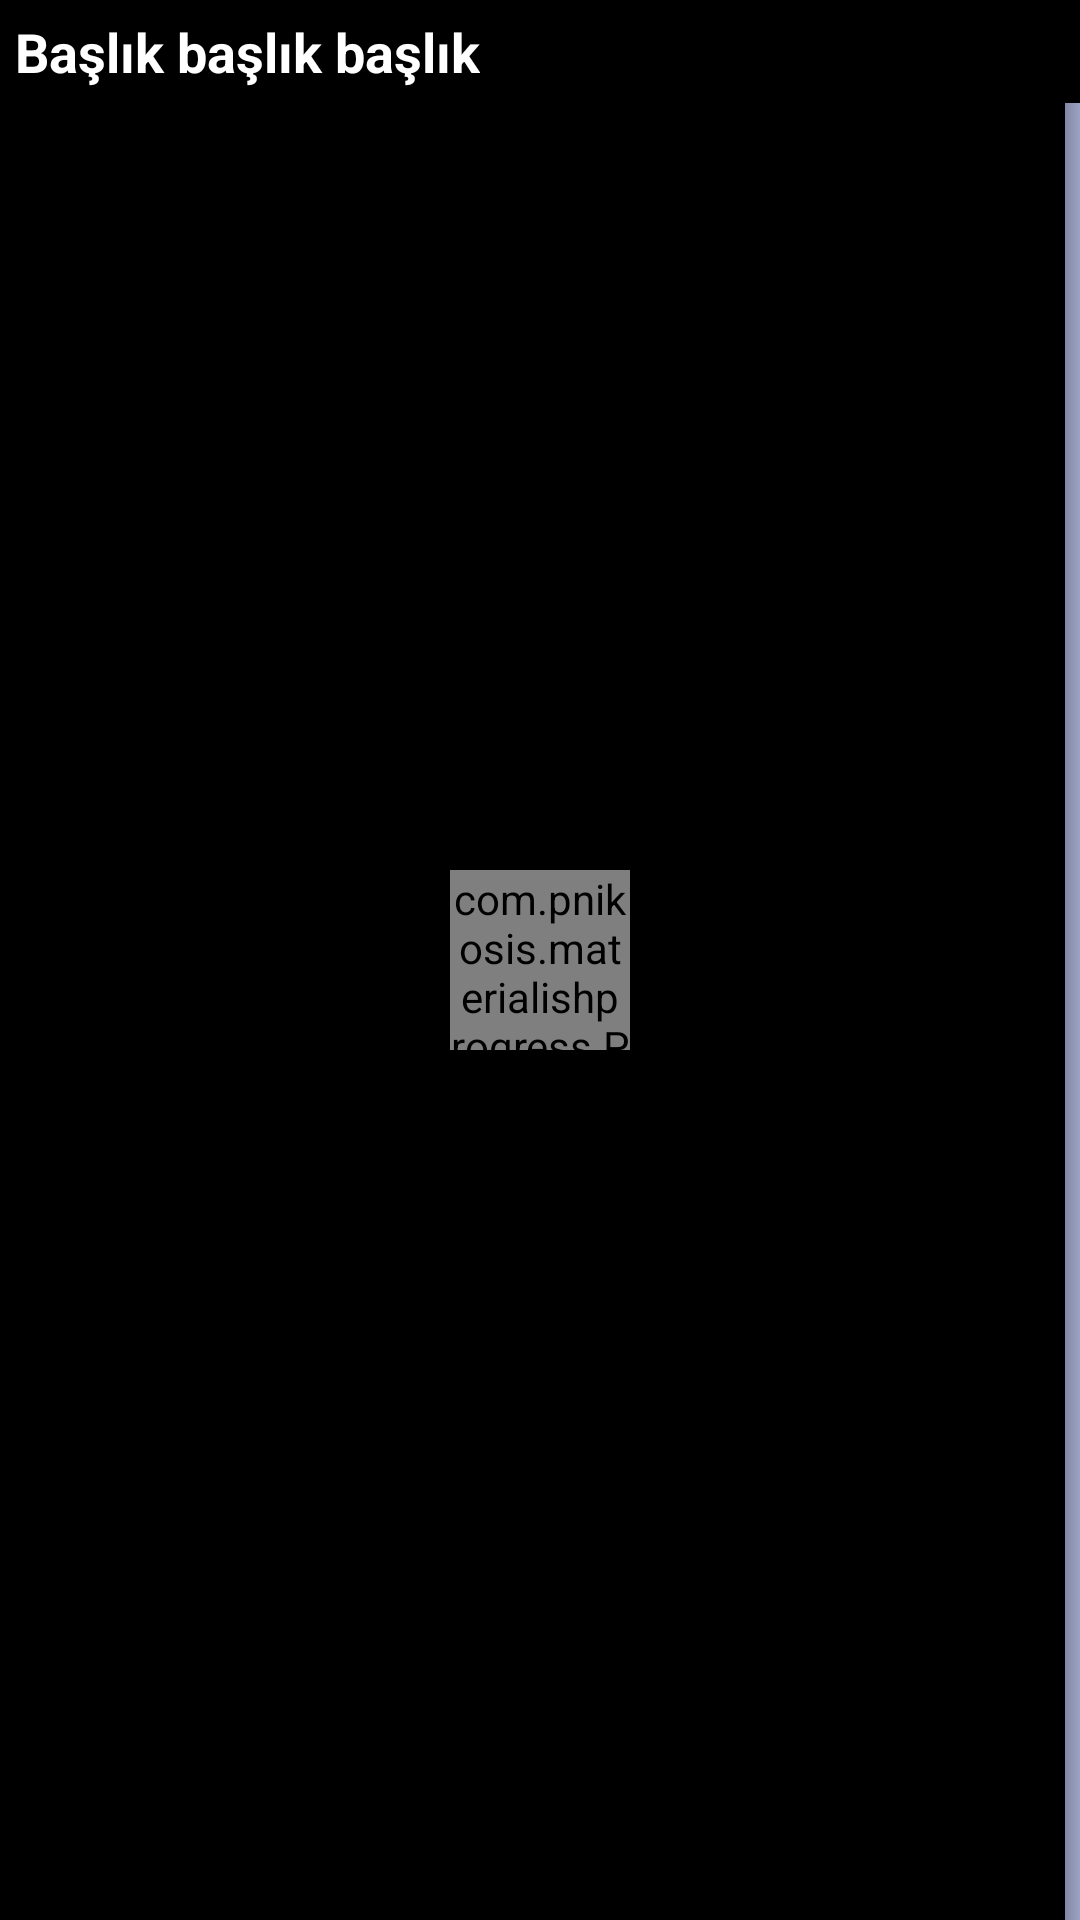

Android layout source for this screen:
<!-- AndroidManifest.xml: application theme AppThemeNoActionBar -->
<!-- res/layout/pager_item_genre.xml -->
<?xml version="1.0" encoding="utf-8"?>
<layout xmlns:android="http://schemas.android.com/apk/res/android"
    xmlns:app="http://schemas.android.com/apk/res-auto"
    xmlns:tools="http://schemas.android.com/tools">

    <data>

        <variable
            name="viewModel"
            type="com.spexco.moviedbexample.viewmodel.PagerItemGenreViewModel" />
    </data>



    <RelativeLayout
        android:layout_width="match_parent"
        android:layout_height="match_parent"
        android:background="@android:color/black"
        android:orientation="vertical">

        <androidx.appcompat.widget.AppCompatTextView
            android:id="@+id/tvTitle"
            android:layout_width="wrap_content"
            android:layout_height="wrap_content"
            android:layout_margin="5dp"
            android:text="Başlık başlık başlık"
            android:textColor="@android:color/white"
            android:textSize="18sp"
            android:textStyle="bold" />

        <androidx.recyclerview.widget.RecyclerView
            style="@style/scrollbar_style"
            app:setAdapter="@{viewModel.adapter}"
            android:layout_width="match_parent"
            android:layout_height="match_parent"
            android:layout_below="@+id/tvTitle"
            android:scrollbars="vertical"
            app:layoutManager="androidx.recyclerview.widget.GridLayoutManager"
            app:spanCount="3" />

        <com.pnikosis.materialishprogress.ProgressWheel
            android:id="@+id/progressWheel"
            android:layout_width="60dp"
            android:layout_height="60dp"
            android:layout_centerInParent="true"
            android:layout_gravity="center"
            app:matProg_barColor="#2ACDF8"
            app:matProg_progressIndeterminate="true" />


        <androidx.appcompat.widget.AppCompatTextView
            android:id="@+id/tvError"
            android:layout_centerInParent="true"
            android:textStyle="bold"
            android:textSize="14sp"
            android:textColor="@android:color/holo_red_dark"
            android:layout_width="wrap_content"
            android:layout_height="wrap_content" />

    </RelativeLayout>


</layout>
<!-- resources referenced by this layout -->
<resources>
  <style name="scrollbar_style">
          <item name="android:scrollbarAlwaysDrawVerticalTrack">true</item>
          <item name="android:scrollbarStyle">outsideOverlay</item>
          <item name="android:scrollbars">vertical</item>
          <item name="android:fadeScrollbars">true</item>
          <item name="android:scrollbarThumbVertical">@drawable/scrollbar_thumb</item>
          <item name="android:scrollbarTrackVertical">@drawable/scrollbar_track</item>
          <item name="android:scrollbarSize">5dp</item>
          <item name="android:scrollbarFadeDuration">800</item>
          <item name="android:scrollbarDefaultDelayBeforeFade">500</item>
      </style>
  <style name="AppThemeNoActionBar" parent="Theme.AppCompat.Light.NoActionBar">
          
          <item name="colorPrimary">@color/colorPrimary</item>
          <item name="colorPrimaryDark">@color/colorPrimaryDark</item>
          <item name="colorAccent">@color/colorAccent</item>
          <item name="android:windowTranslucentStatus">true</item>
          <item name="android:windowTranslucentNavigation">true</item>
      </style>
  <!-- drawable scrollbar_thumb (drawable) -->
  <?xml version="1.0" encoding="utf-8"?>
  <shape xmlns:android="http://schemas.android.com/apk/res/android" >
  
      <gradient
          android:angle="0"
          android:endColor="#b20111"
          android:startColor="#cf1d2d" />
  
  
  </shape>
  <!-- drawable scrollbar_track (drawable) -->
  <?xml version="1.0" encoding="utf-8"?>
  <shape xmlns:android="http://schemas.android.com/apk/res/android" >
      <gradient
          android:angle="0"
          android:endColor="#9BA3C5"
          android:startColor="#8388A4" />
  
  </shape>
  <color name="colorPrimary">#b20111</color>
  <color name="colorPrimaryDark">#302c2c</color>
  <color name="colorAccent">#b20111</color>
</resources>
